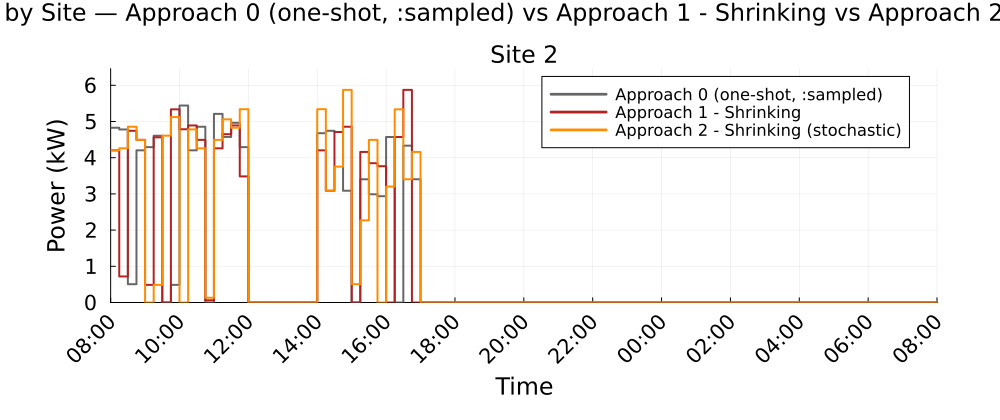

Data behind this chart, as committed beside it:
Time_Period, Clock, Site_2_A0_kW, Site_2_A1S_kW, Site_2_A2S_kW
1, 08:00, 4.828, 4.203, 4.203
2, 08:15, 4.78, 0.7188, 4.258
3, 08:30, 0.5059, 4.742, 4.854
4, 08:45, 4.203, 4.492, 4.492
5, 09:00, 4.291, 0.4879, 0.0
6, 09:15, 4.607, 4.563, 0.4879
7, 09:30, 0.0, 0.0, 4.608
8, 09:45, 0.4879, 5.336, 5.123
9, 10:00, 5.441, 4.784, 0.0
10, 10:15, 4.203, 4.891, 4.781
11, 10:30, 4.854, 4.492, 4.258
12, 10:45, 0.0, 0.061, 0.1325
13, 11:00, 5.21, 4.258, 4.492
14, 11:15, 4.573, 4.648, 5.059
15, 11:30, 4.963, 4.891, 4.828
16, 11:45, 4.291, 3.483, 5.339
17, 12:00, 0.0, 0.0, 0.0
18, 12:15, 0.0, 0.0, 0.0
19, 12:30, 0.0, 0.0, 0.0
20, 12:45, 0.0, 0.0, 0.0
21, 13:00, 0.0, 0.0, 0.0
22, 13:15, 0.0, 0.0, 0.0
23, 13:30, 0.0, 0.0, 0.0
24, 13:45, 0.0, 0.0, 0.0
25, 14:00, 4.677, 4.203, 5.339
26, 14:15, 4.742, 3.087, 3.087
27, 14:30, 4.71, 4.709, 3.753
28, 14:45, 3.087, 4.854, 5.873
29, 15:00, 0.0, 0.0, 0.5059
30, 15:15, 3.403, 4.159, 2.27
31, 15:30, 2.99, 3.849, 4.492
32, 15:45, 2.937, 3.766, 0.0
33, 16:00, 4.572, 0.0, 3.203
34, 16:15, 0.0, 4.572, 5.336
35, 16:30, 4.332, 5.873, 3.403
36, 16:45, 3.403, 0.0, 4.159
37, 17:00, 0.0, 0.0, 0.0
38, 17:15, 0.0, 0.0, 0.0
39, 17:30, 0.0, 0.0, 0.0
40, 17:45, 0.0, 0.0, 0.0
41, 18:00, 0.0, 0.0, 0.0
42, 18:15, 0.0, 0.0, 0.0
43, 18:30, 0.0, 0.0, 0.0
44, 18:45, 0.0, 0.0, 0.0
45, 19:00, 0.0, 0.0, 0.0
46, 19:15, 0.0, 0.0, 0.0
47, 19:30, 0.0, 0.0, 0.0
48, 19:45, 0.0, 0.0, 0.0
49, 20:00, 0.0, 0.0, 0.0
50, 20:15, 0.0, 0.0, 0.0
51, 20:30, 0.0, 0.0, 0.0
52, 20:45, 0.0, 0.0, 0.0
53, 21:00, 0.0, 0.0, 0.0
54, 21:15, 0.0, 0.0, 0.0
55, 21:30, 0.0, 0.0, 0.0
56, 21:45, 0.0, 0.0, 0.0
57, 22:00, 0.0, 0.0, 0.0
58, 22:15, 0.0, 0.0, 0.0
59, 22:30, 0.0, 0.0, 0.0
60, 22:45, 0.0, 0.0, 0.0
... 36 more rows
